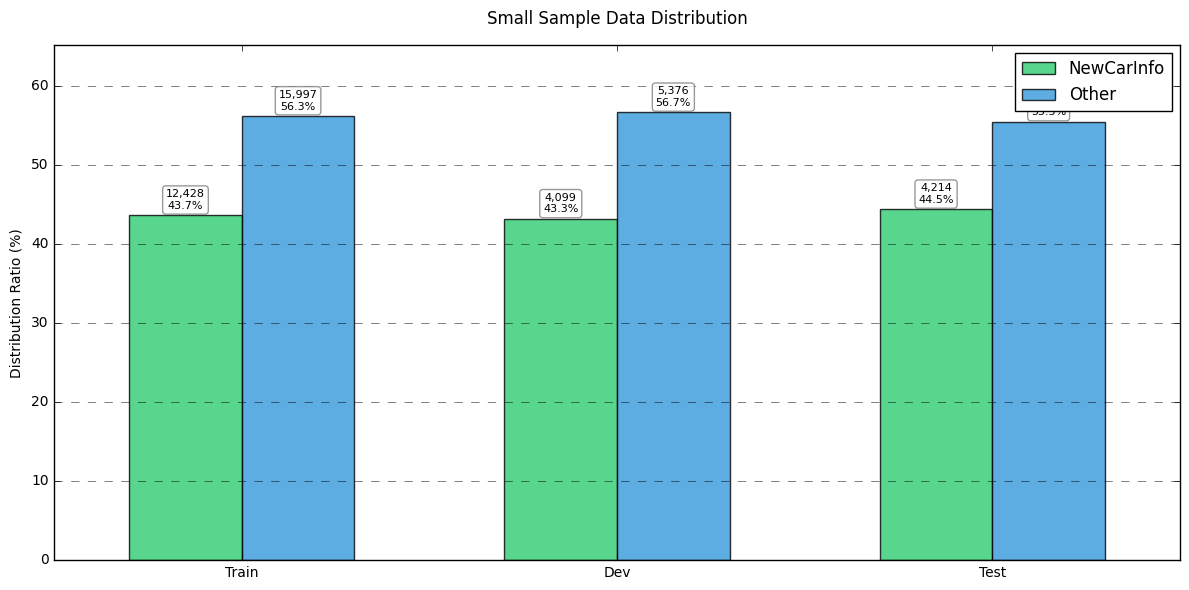

Python code for this plot:
import matplotlib.pyplot as plt
import numpy as np

# 数据
datasets = ['Train', 'Dev', 'Test']
newcarinfo_count = [12428, 4099, 4214]
other_count = [15997, 5376, 5262]
newcarinfo_ratio = [43.72, 43.26, 44.47]
other_ratio = [56.28, 56.74, 55.53]

# 设置图形大小和样式
plt.figure(figsize=(12, 6))
plt.style.use('classic')

# 设置全局字体大小
plt.rcParams['font.size'] = 10
plt.rcParams['axes.labelsize'] = 10
plt.rcParams['axes.titlesize'] = 12
plt.rcParams['xtick.labelsize'] = 10
plt.rcParams['ytick.labelsize'] = 10

# 设置柱状图的位置
x = np.arange(len(datasets))
width = 0.3  # 减小柱子宽度

# 创建柱状图
rects1 = plt.bar(x - width/2, newcarinfo_ratio, width, 
                 label='NewCarInfo', 
                 color='#2ecc71', 
                 edgecolor='black',
                 alpha=0.8)
rects2 = plt.bar(x + width/2, other_ratio, width, 
                 label='Other', 
                 color='#3498db', 
                 edgecolor='black',
                 alpha=0.8)

# 自定义图形
plt.ylabel('Distribution Ratio (%)')
plt.title('Small Sample Data Distribution', pad=15)
plt.xticks(x, datasets)
plt.legend(loc='upper right')

# 添加网格线使图表更清晰
plt.grid(True, linestyle='--', alpha=0.7, axis='y')

# 添加数值标签（同时显示数量和比例）
def autolabel(rects, counts, ratios):
    for i, (rect, count, ratio) in enumerate(zip(rects, counts, ratios)):
        height = rect.get_height()
        plt.annotate(f'{count:,}\n{ratio:.1f}%',  # 简化显示，移除"Count:"前缀
                    xy=(rect.get_x() + rect.get_width() / 2, height),
                    xytext=(0, 3),  # 减小垂直偏移
                    textcoords="offset points",
                    ha='center', va='bottom',
                    fontsize=8,  # 减小字体大小
                    bbox=dict(boxstyle='round,pad=0.3',  # 减小padding
                             fc='white', 
                             ec='gray', 
                             alpha=0.8))

autolabel(rects1, newcarinfo_count, newcarinfo_ratio)
autolabel(rects2, other_count, other_ratio)

# 调整y轴范围，给标签留出更多空间
plt.ylim(0, max(max(newcarinfo_ratio), max(other_ratio)) * 1.15)  # 增加15%的空间

# 调整布局以确保标签不被裁剪
plt.tight_layout()

# 保存图片
plt.savefig('small_sample_distribution.pdf', format='pdf', bbox_inches='tight', dpi=300)
plt.savefig('small_sample_distribution.png', format='png', bbox_inches='tight', dpi=300)

# 显示图形
plt.show()